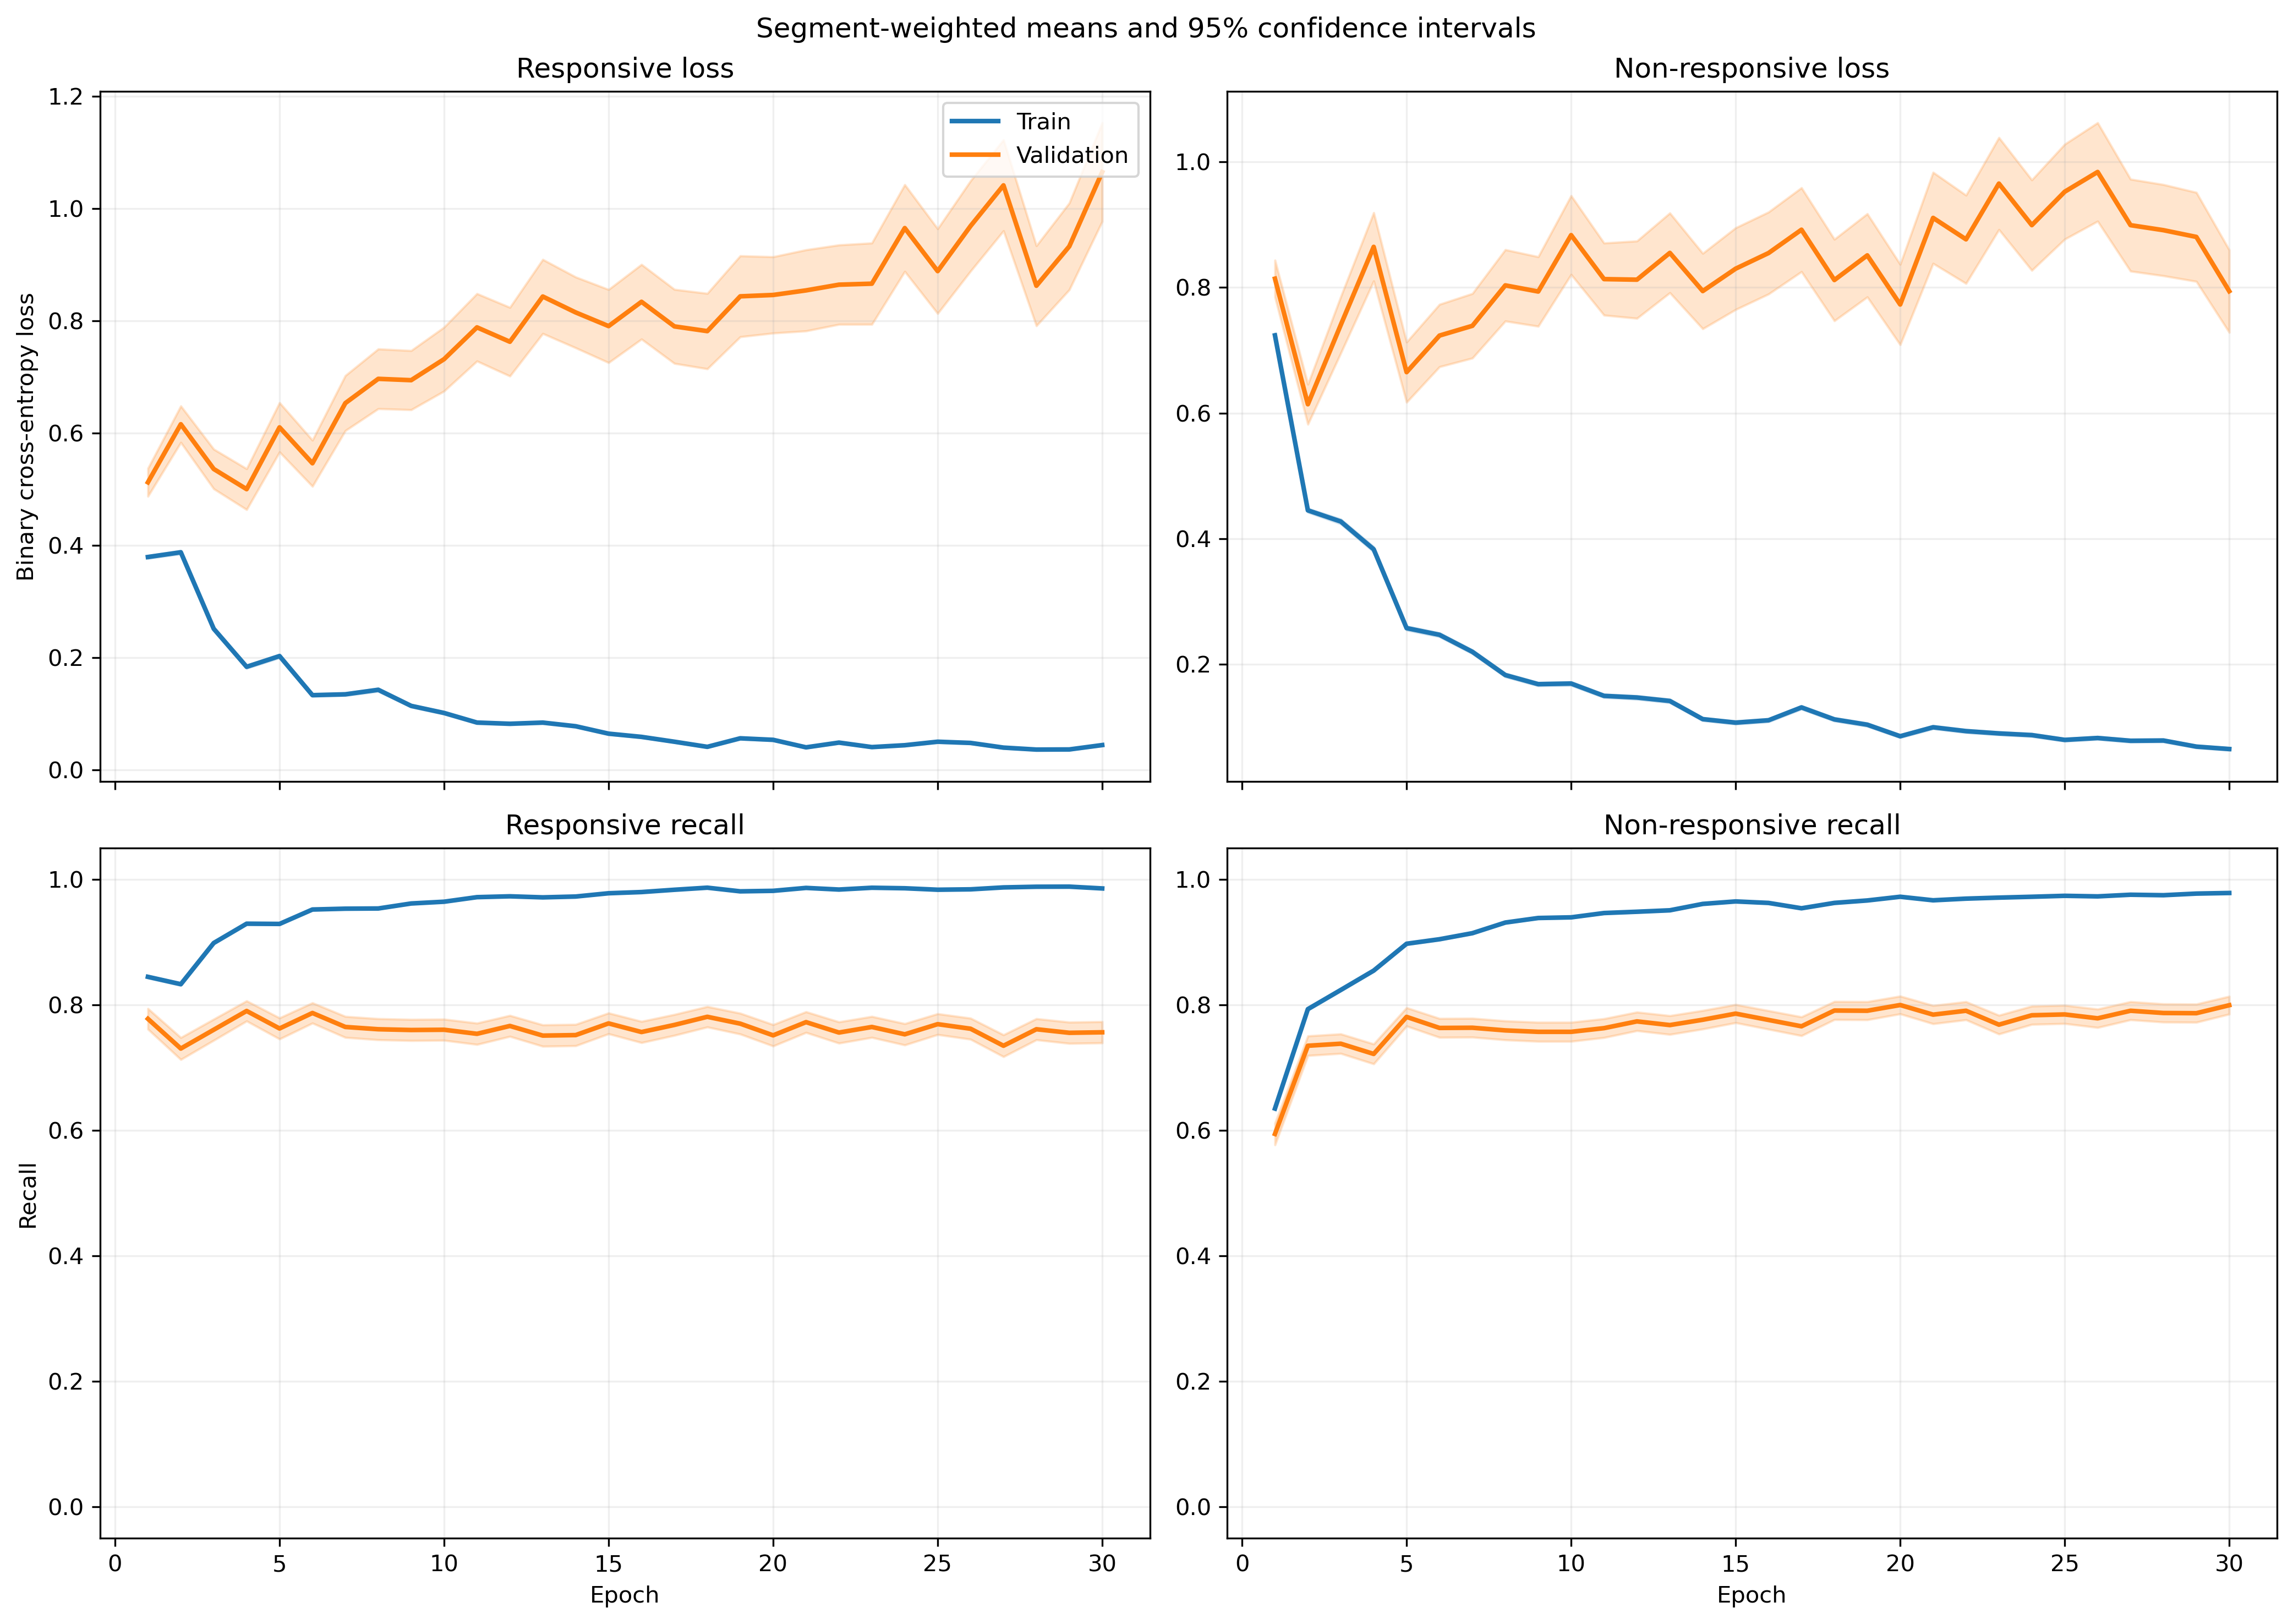

Source data for this figure (header and first rows):
fold, epoch, split, r_loss, r_loss_count, r_loss_sum, r_loss_sum_sq, r_recall, r_recall_count, r_recall_sum, r_recall_sum_sq, nr_loss, nr_loss_count, nr_loss_sum, nr_loss_sum_sq, nr_recall, nr_recall_count, nr_recall_sum, nr_recall_sum_sq
1, 1, train, 0.4475, 2449, 1096, 986.7, 0.8158, 2449, 1998, 1998, 0.6063, 3066, 1859, 2222, 0.6781, 3066, 2079, 2079
1, 1, validation, 0.1873, 21, 3.934, 1.194, 1.0, 21, 21.0, 21.0, , 0, 0.0, 0.0, , 0, 0.0, 0.0
1, 2, train, 0.3251, 2449, 796.2, 782.7, 0.8604, 2449, 2107, 2107, 0.488, 3066, 1496, 2006, 0.7701, 3066, 2361, 2361
1, 2, validation, 0.1885, 21, 3.958, 3.108, 0.9048, 21, 19.0, 19.0, , 0, 0.0, 0.0, , 0, 0.0, 0.0
1, 3, train, 0.2008, 2449, 491.8, 706.3, 0.9318, 2449, 2282, 2282, 0.4314, 3066, 1323, 2501, 0.8092, 3066, 2481, 2481
1, 3, validation, 0.1356, 21, 2.848, 2.325, 0.9048, 21, 19.0, 19.0, , 0, 0.0, 0.0, , 0, 0.0, 0.0
1, 4, train, 0.1453, 2449, 356, 512, 0.953, 2449, 2334, 2334, 0.3769, 3066, 1155, 2309, 0.8421, 3066, 2582, 2582
1, 4, validation, 0.1725, 21, 3.622, 4.235, 0.9048, 21, 19.0, 19.0, , 0, 0.0, 0.0, , 0, 0.0, 0.0
1, 5, train, 0.1802, 2449, 441.2, 940.4, 0.9339, 2449, 2287, 2287, 0.2466, 3066, 756.1, 1726, 0.9002, 3066, 2760, 2760
1, 5, validation, 0.06484, 21, 1.362, 0.7286, 0.9524, 21, 20.0, 20.0, , 0, 0.0, 0.0, , 0, 0.0, 0.0
1, 6, train, 0.1129, 2449, 276.4, 455.7, 0.9657, 2449, 2365, 2365, 0.2381, 3066, 730.2, 1504, 0.9061, 3066, 2778, 2778
1, 6, validation, 0.2133, 21, 4.479, 3.729, 0.8571, 21, 18.0, 18.0, , 0, 0.0, 0.0, , 0, 0.0, 0.0
1, 7, train, 0.1171, 2449, 286.7, 508.6, 0.9604, 2449, 2352, 2352, 0.1964, 3066, 602.2, 1471, 0.9309, 3066, 2854, 2854
1, 7, validation, 0.2393, 21, 5.024, 8.683, 0.8571, 21, 18.0, 18.0, , 0, 0.0, 0.0, , 0, 0.0, 0.0
1, 8, train, 0.1211, 2449, 296.7, 616.8, 0.9604, 2449, 2352, 2352, 0.1737, 3066, 532.6, 1082, 0.9322, 3066, 2858, 2858
1, 8, validation, 0.193, 21, 4.054, 6.285, 0.9048, 21, 19.0, 19.0, , 0, 0.0, 0.0, , 0, 0.0, 0.0
1, 9, train, 0.1262, 2449, 309.1, 613.7, 0.9522, 2449, 2332, 2332, 0.1582, 3066, 484.9, 1152, 0.9429, 3066, 2891, 2891
1, 9, validation, 0.1047, 21, 2.198, 1.908, 0.9524, 21, 20.0, 20.0, , 0, 0.0, 0.0, , 0, 0.0, 0.0
1, 10, train, 0.1008, 2449, 246.9, 474.6, 0.9677, 2449, 2370, 2370, 0.1826, 3066, 559.9, 1324, 0.9312, 3066, 2855, 2855
1, 10, validation, 0.3554, 21, 7.463, 25.45, 0.9048, 21, 19.0, 19.0, , 0, 0.0, 0.0, , 0, 0.0, 0.0
1, 11, train, 0.1469, 2449, 359.7, 858.4, 0.9522, 2449, 2332, 2332, 0.07643, 3066, 234.3, 510, 0.9755, 3066, 2991, 2991
1, 11, validation, 0.3882, 21, 8.153, 21.6, 0.8571, 21, 18.0, 18.0, , 0, 0.0, 0.0, , 0, 0.0, 0.0
1, 12, train, 0.07057, 2449, 172.8, 346, 0.9759, 2449, 2390, 2390, 0.1069, 3066, 327.6, 827.2, 0.9612, 3066, 2947, 2947
1, 12, validation, 0.1045, 21, 2.195, 2.024, 0.9524, 21, 20.0, 20.0, , 0, 0.0, 0.0, , 0, 0.0, 0.0
1, 13, train, 0.05469, 2449, 133.9, 232.8, 0.9816, 2449, 2404, 2404, 0.1311, 3066, 401.9, 922.8, 0.9514, 3066, 2917, 2917
1, 13, validation, 0.00558, 21, 0.1172, 0.003015, 1.0, 21, 21.0, 21.0, , 0, 0.0, 0.0, , 0, 0.0, 0.0
1, 14, train, 0.05973, 2449, 146.3, 252.1, 0.9792, 2449, 2398, 2398, 0.08015, 3066, 245.7, 615.9, 0.9739, 3066, 2986, 2986
1, 14, validation, 0.5485, 21, 11.52, 39.37, 0.8571, 21, 18.0, 18.0, , 0, 0.0, 0.0, , 0, 0.0, 0.0
1, 15, train, 0.04984, 2449, 122.1, 206.7, 0.9845, 2449, 2411, 2411, 0.1978, 3066, 606.5, 2086, 0.9361, 3066, 2870, 2870
1, 15, validation, 0.194, 21, 4.074, 5.384, 0.9048, 21, 19.0, 19.0, , 0, 0.0, 0.0, , 0, 0.0, 0.0
1, 16, train, 0.04943, 2449, 121.1, 262, 0.9861, 2449, 2415, 2415, 0.09191, 3066, 281.8, 815.1, 0.972, 3066, 2980, 2980
1, 16, validation, 0.3599, 21, 7.558, 21.69, 0.8571, 21, 18.0, 18.0, , 0, 0.0, 0.0, , 0, 0.0, 0.0
1, 17, train, 0.07865, 2449, 192.6, 363, 0.9718, 2449, 2380, 2380, 0.159, 3066, 487.6, 1231, 0.9439, 3066, 2894, 2894
1, 17, validation, 0.7509, 21, 15.77, 61.29, 0.7619, 21, 16.0, 16.0, , 0, 0.0, 0.0, , 0, 0.0, 0.0
1, 18, train, 0.06415, 2449, 157.1, 236.8, 0.9759, 2449, 2390, 2390, 0.1005, 3066, 308.1, 1059, 0.9693, 3066, 2972, 2972
1, 18, validation, 0.4381, 21, 9.201, 34.67, 0.8571, 21, 18.0, 18.0, , 0, 0.0, 0.0, , 0, 0.0, 0.0
1, 19, train, 0.06951, 2449, 170.2, 295, 0.9743, 2449, 2386, 2386, 0.06878, 3066, 210.9, 512.5, 0.9772, 3066, 2996, 2996
1, 19, validation, 1.118, 21, 23.47, 124.6, 0.7619, 21, 16.0, 16.0, , 0, 0.0, 0.0, , 0, 0.0, 0.0
1, 20, train, 0.05407, 2449, 132.4, 315.6, 0.9833, 2449, 2408, 2408, 0.1251, 3066, 383.6, 1230, 0.9556, 3066, 2930, 2930
1, 20, validation, 0.3954, 21, 8.302, 34.5, 0.9048, 21, 19.0, 19.0, , 0, 0.0, 0.0, , 0, 0.0, 0.0
1, 21, train, 0.1265, 2449, 309.7, 687.3, 0.9579, 2449, 2346, 2346, 0.06159, 3066, 188.8, 426.6, 0.9788, 3066, 3001, 3001
1, 21, validation, 0.2375, 21, 4.986, 9.992, 0.8571, 21, 18.0, 18.0, , 0, 0.0, 0.0, , 0, 0.0, 0.0
1, 22, train, 0.03417, 2449, 83.69, 133.6, 0.9902, 2449, 2425, 2425, 0.1233, 3066, 378.1, 868.4, 0.9566, 3066, 2933, 2933
1, 22, validation, 0.2358, 21, 4.952, 11.39, 0.9048, 21, 19.0, 19.0, , 0, 0.0, 0.0, , 0, 0.0, 0.0
1, 23, train, 0.02872, 2449, 70.34, 151.8, 0.9943, 2449, 2435, 2435, 0.06329, 3066, 194, 609.1, 0.9798, 3066, 3004, 3004
1, 23, validation, 0.3841, 21, 8.066, 29.38, 0.9048, 21, 19.0, 19.0, , 0, 0.0, 0.0, , 0, 0.0, 0.0
1, 24, train, 0.07862, 2449, 192.5, 394.1, 0.9747, 2449, 2387, 2387, 0.0476, 3066, 146, 432.1, 0.9856, 3066, 3022, 3022
1, 24, validation, 1.073, 21, 22.54, 73.35, 0.5714, 21, 12.0, 12.0, , 0, 0.0, 0.0, , 0, 0.0, 0.0
1, 25, train, 0.07931, 2449, 194.2, 549.9, 0.9747, 2449, 2387, 2387, 0.05271, 3066, 161.6, 452.6, 0.984, 3066, 3017, 3017
1, 25, validation, 0.5129, 21, 10.77, 43.13, 0.8571, 21, 18.0, 18.0, , 0, 0.0, 0.0, , 0, 0.0, 0.0
1, 26, train, 0.0449, 2449, 110, 273.6, 0.9878, 2449, 2419, 2419, 0.03807, 3066, 116.7, 417.5, 0.9902, 3066, 3036, 3036
1, 26, validation, 0.4604, 21, 9.669, 31.55, 0.8571, 21, 18.0, 18.0, , 0, 0.0, 0.0, , 0, 0.0, 0.0
1, 27, train, 0.01546, 2449, 37.86, 57.31, 0.9967, 2449, 2441, 2441, 0.08983, 3066, 275.4, 800.9, 0.9739, 3066, 2986, 2986
1, 27, validation, 0.4139, 21, 8.692, 25.72, 0.8571, 21, 18.0, 18.0, , 0, 0.0, 0.0, , 0, 0.0, 0.0
1, 28, train, 0.06818, 2449, 167, 361.3, 0.9767, 2449, 2392, 2392, 0.06126, 3066, 187.8, 549.2, 0.9808, 3066, 3007, 3007
1, 28, validation, 0.4488, 21, 9.425, 41.47, 0.9048, 21, 19.0, 19.0, , 0, 0.0, 0.0, , 0, 0.0, 0.0
1, 29, train, 0.05957, 2449, 145.9, 284.2, 0.9792, 2449, 2398, 2398, 0.1289, 3066, 395.2, 1369, 0.9586, 3066, 2939, 2939
1, 29, validation, 0.5375, 21, 11.29, 39.55, 0.9048, 21, 19.0, 19.0, , 0, 0.0, 0.0, , 0, 0.0, 0.0
1, 30, train, 0.02047, 2449, 50.14, 96.32, 0.9955, 2449, 2438, 2438, 0.04266, 3066, 130.8, 364, 0.987, 3066, 3026, 3026
1, 30, validation, 0.1701, 21, 3.572, 7.839, 0.9524, 21, 20.0, 20.0, , 0, 0.0, 0.0, , 0, 0.0, 0.0
... 3,600 more rows
